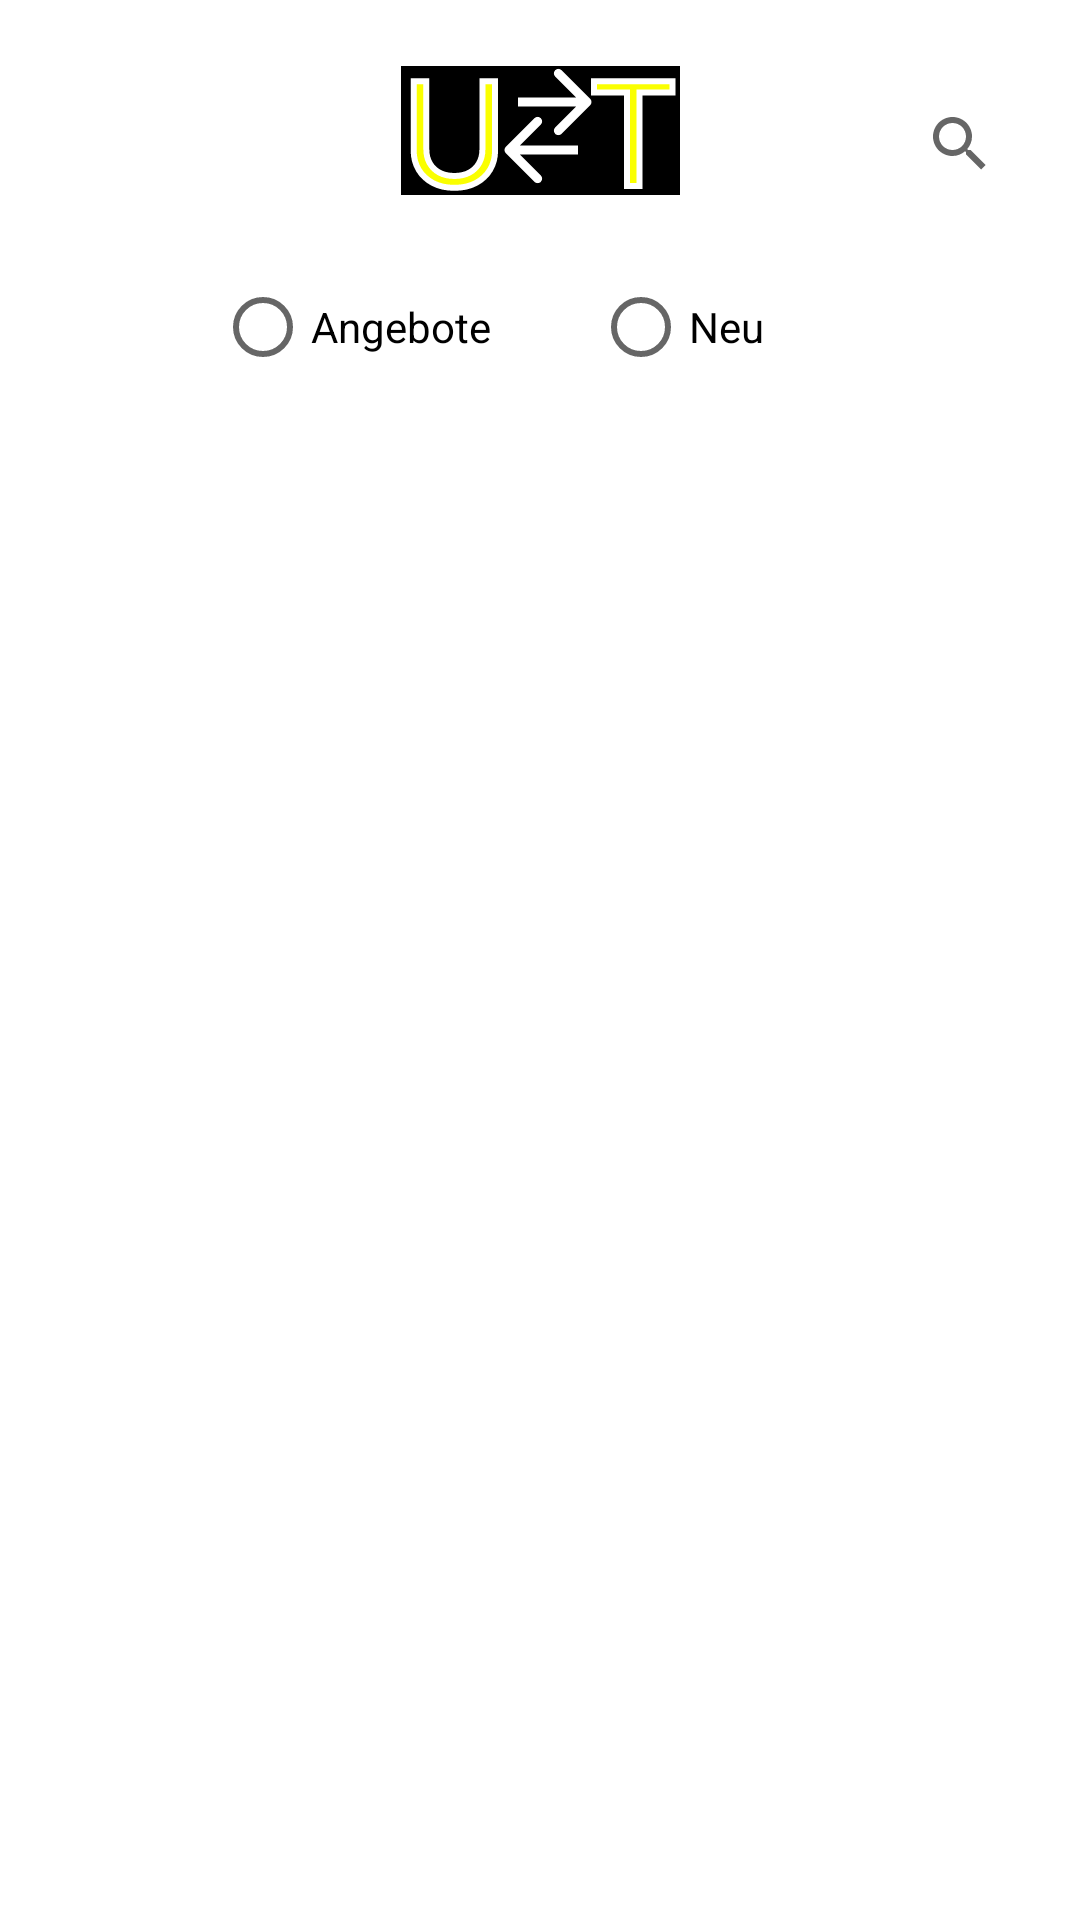

Layout XML and referenced resources for this Android screen:
<!-- AndroidManifest.xml: application theme Theme.AndroidAppTemplate -->
<!-- res/layout/fragment_angebote_new.xml -->
<?xml version="1.0" encoding="utf-8"?>
<layout xmlns:android="http://schemas.android.com/apk/res/android"
    xmlns:app="http://schemas.android.com/apk/res-auto"
    xmlns:tools="http://schemas.android.com/tools">

    <data>

    </data>

    <androidx.constraintlayout.widget.ConstraintLayout
        android:layout_width="match_parent"
        android:layout_height="match_parent">

        <SearchView
            android:id="@+id/searchView_AngeboteDetail"
            android:layout_width="48dp"
            android:layout_height="48dp"
            android:layout_marginTop="24dp"
            android:layout_marginEnd="16dp"
            app:layout_constraintEnd_toEndOf="parent"
            app:layout_constraintTop_toTopOf="parent" />

        <ImageView
            android:id="@+id/logo_AngeboteDetail"
            android:layout_width="wrap_content"
            android:layout_height="wrap_content"
            android:layout_marginTop="16dp"
            app:layout_constraintEnd_toEndOf="parent"
            app:layout_constraintStart_toStartOf="parent"
            app:layout_constraintTop_toTopOf="parent"
            app:srcCompat="@drawable/applogo" />

        <RadioButton
            android:id="@+id/radio_neu_new"
            android:layout_width="wrap_content"
            android:layout_height="wrap_content"
            android:layout_marginStart="17dp"
            android:layout_marginTop="11dp"
            android:layout_marginEnd="139dp"
            android:text="Neu"
            app:layout_constraintEnd_toEndOf="parent"
            app:layout_constraintStart_toEndOf="@+id/radio_angebote_new"
            app:layout_constraintTop_toBottomOf="@+id/logo_AngeboteDetail" />

        <RadioButton
            android:id="@+id/radio_angebote_new"
            android:layout_width="wrap_content"
            android:layout_height="wrap_content"
            android:layout_marginStart="105dp"
            android:layout_marginTop="11dp"
            android:layout_marginEnd="17dp"
            android:text="Angebote"
            app:layout_constraintEnd_toStartOf="@+id/radio_neu_new"
            app:layout_constraintStart_toStartOf="parent"
            app:layout_constraintTop_toBottomOf="@+id/logo_AngeboteDetail" />

        <androidx.recyclerview.widget.RecyclerView
            android:id="@+id/angebote_new"
            android:layout_width="409dp"
            android:layout_height="596dp"
            android:layout_marginStart="1dp"
            android:layout_marginEnd="1dp"
            android:layout_marginBottom="1dp"
            app:layout_constraintBottom_toBottomOf="parent"
            app:layout_constraintEnd_toEndOf="parent"
            app:layout_constraintStart_toStartOf="parent"
            app:layout_constraintTop_toBottomOf="@+id/radio_angebote_new" />


    </androidx.constraintlayout.widget.ConstraintLayout>
</layout>
<!-- resources referenced by this layout -->
<resources>
  <!-- drawable applogo: vector/xml drawable (drawable, 9399 chars, omitted) -->
  <style name="Theme.AndroidAppTemplate" parent="Theme.MaterialComponents.DayNight.DarkActionBar">
  
          
          <item name="colorPrimary">@color/purple_500</item>
          <item name="colorPrimaryVariant">@color/purple_700</item>
          <item name="colorOnPrimary">@color/white</item>
          
          <item name="colorSecondary">@color/teal_200</item>
          <item name="colorSecondaryVariant">@color/teal_700</item>
          <item name="colorOnSecondary">@color/black</item>
          
          <item name="android:statusBarColor" tools:targetApi="l">?attr/colorPrimaryVariant</item>
          
      </style>
  <color name="purple_500">#FF6200EE</color>
  <color name="purple_700">#FF3700B3</color>
  <color name="white">#FFFFFFFF</color>
  <color name="teal_200">#FFEB3B</color>
  <color name="teal_700">#FF018786</color>
  <color name="black">#FF000000</color>
</resources>
